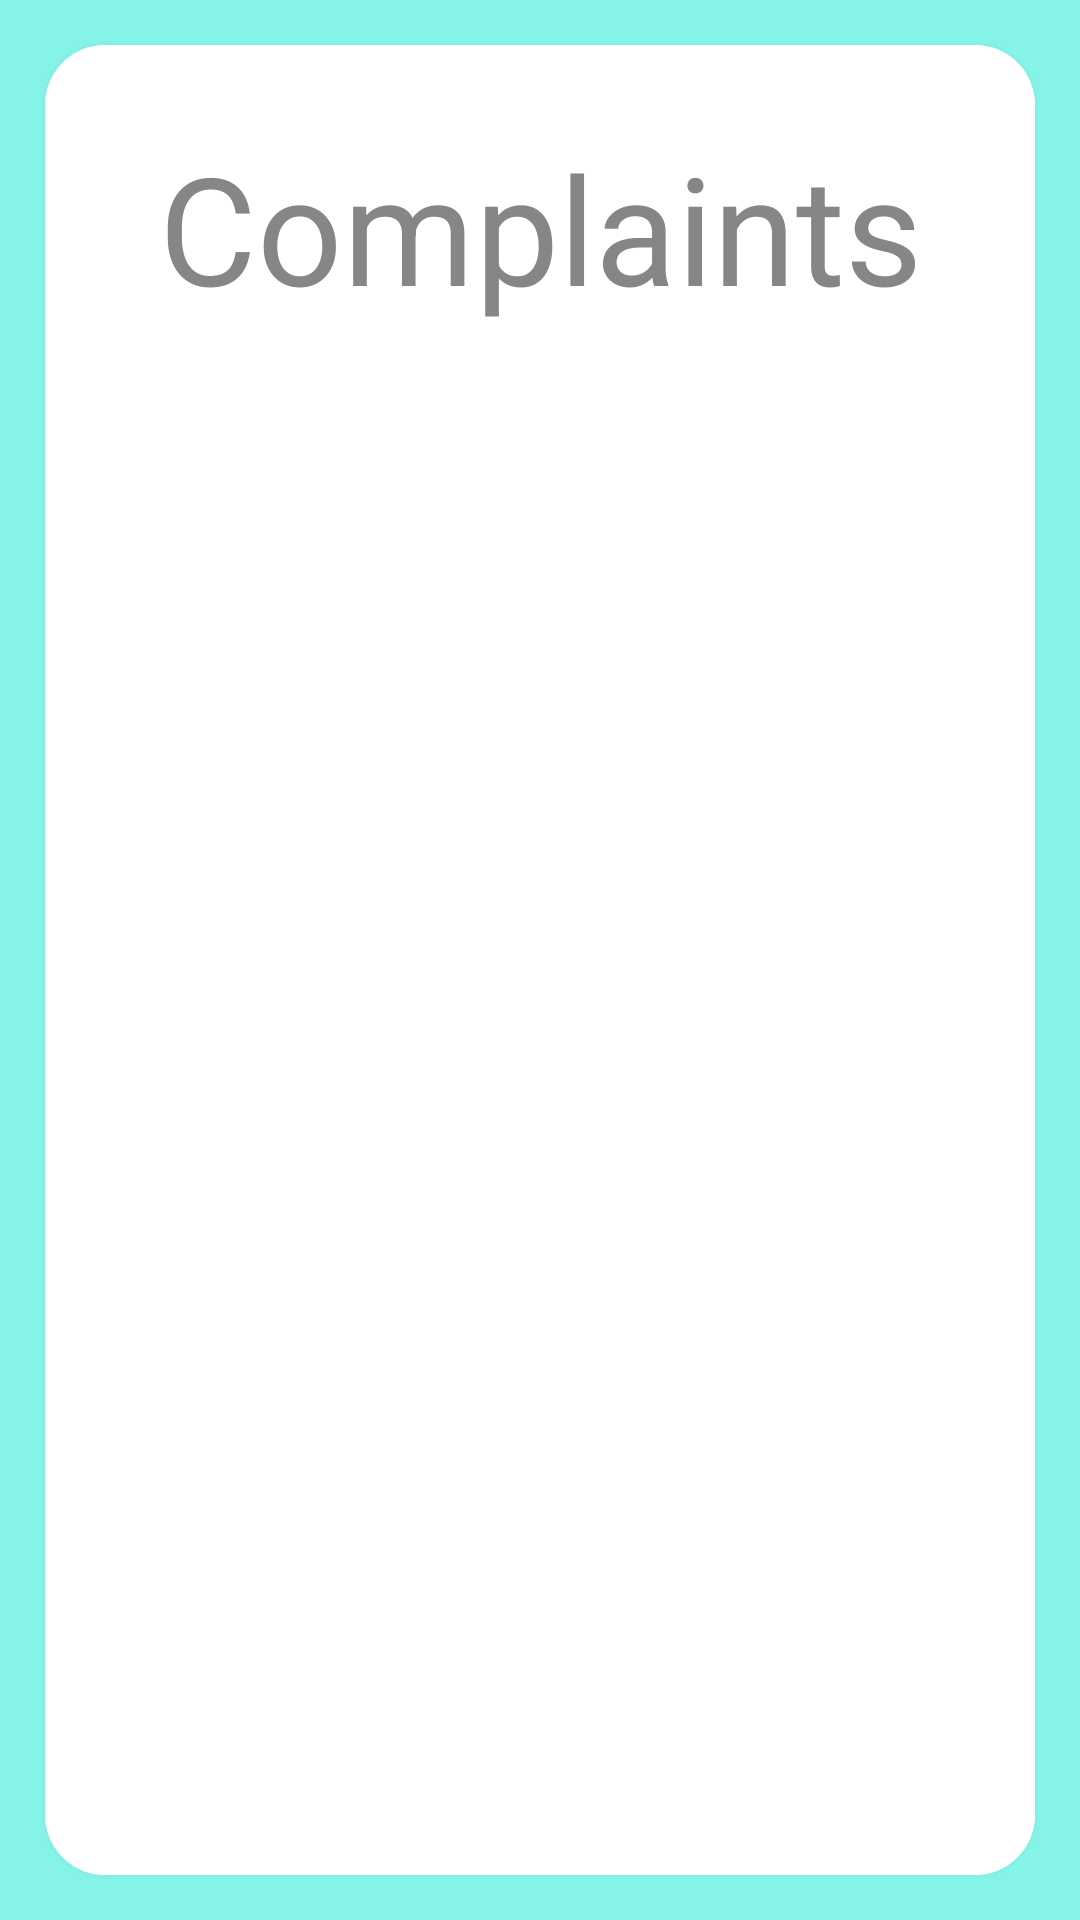

Layout XML and referenced resources for this Android screen:
<!-- AndroidManifest.xml: application theme Theme.CP_DBMS_Master -->
<!-- res/layout/activity_complaints.xml -->
<?xml version="1.0" encoding="utf-8"?>
<androidx.constraintlayout.widget.ConstraintLayout xmlns:android="http://schemas.android.com/apk/res/android"
    xmlns:app="http://schemas.android.com/apk/res-auto"
    xmlns:tools="http://schemas.android.com/tools"
    android:layout_width="match_parent"
    android:layout_height="match_parent"
    android:background="#85F3E8"
    tools:context=".Complaints">

    <androidx.cardview.widget.CardView
        android:layout_width="match_parent"
        android:layout_height="match_parent"
        app:cardCornerRadius="20dp"
        app:cardElevation="5dp"
        android:layout_margin="15dp"
        app:layout_constraintStart_toStartOf="parent"
        app:layout_constraintTop_toTopOf="parent">

        <androidx.constraintlayout.widget.ConstraintLayout
            android:layout_width="match_parent"
            android:layout_height="match_parent"
            android:background="#FFFFFF">

            <TextView
                android:id="@+id/textViewTitle"
                android:layout_width="wrap_content"
                android:layout_height="wrap_content"
                android:text="Complaints"
                android:textSize="50sp"
                android:textColor="#878686"
                app:layout_constraintBottom_toBottomOf="parent"
                app:layout_constraintEnd_toEndOf="parent"
                app:layout_constraintStart_toStartOf="parent"
                app:layout_constraintTop_toTopOf="parent"
                app:layout_constraintVertical_bias="0.05" />

            <androidx.recyclerview.widget.RecyclerView
                android:id="@+id/complaintsRecyclerView"
                android:layout_width="match_parent"
                android:layout_height="wrap_content"
                android:layout_gravity="fill_vertical"
                android:layout_marginStart="5dp"
                android:layout_marginTop="76dp"
                android:layout_marginEnd="5dp"
                android:paddingBottom="100dp"
                app:layout_constraintBottom_toBottomOf="parent"
                app:layout_constraintEnd_toEndOf="parent"
                app:layout_constraintHorizontal_bias="0.0"
                app:layout_constraintStart_toStartOf="parent"
                app:layout_constraintTop_toBottomOf="@+id/textViewTitle" />


        </androidx.constraintlayout.widget.ConstraintLayout>

    </androidx.cardview.widget.CardView>

</androidx.constraintlayout.widget.ConstraintLayout>
<!-- resources referenced by this layout -->
<resources>
  <style name="Theme.CP_DBMS_Master" parent="Theme.MaterialComponents.DayNight.DarkActionBar">
          
          <item name="colorPrimary">@color/purple_500</item>
          <item name="colorPrimaryVariant">@color/purple_700</item>
          <item name="colorOnPrimary">@color/white</item>
          
          <item name="colorSecondary">@color/teal_200</item>
          <item name="colorSecondaryVariant">@color/teal_700</item>
          <item name="colorOnSecondary">@color/black</item>
          
          <item name="android:statusBarColor" tools:targetApi="l">?attr/colorPrimaryVariant</item>
          
      </style>
  <!-- not gathered from this repository: default colours our renderer supplied (Android Studio template values) -->
  <color name="purple_500">#FF6200EE</color>
  <color name="purple_700">#FF3700B3</color>
  <color name="teal_200">#FF03DAC5</color>
  <color name="teal_700">#FF018786</color>
  <color name="black">#FF000000</color>
  <color name="white">#FFFFFFFF</color>
</resources>
